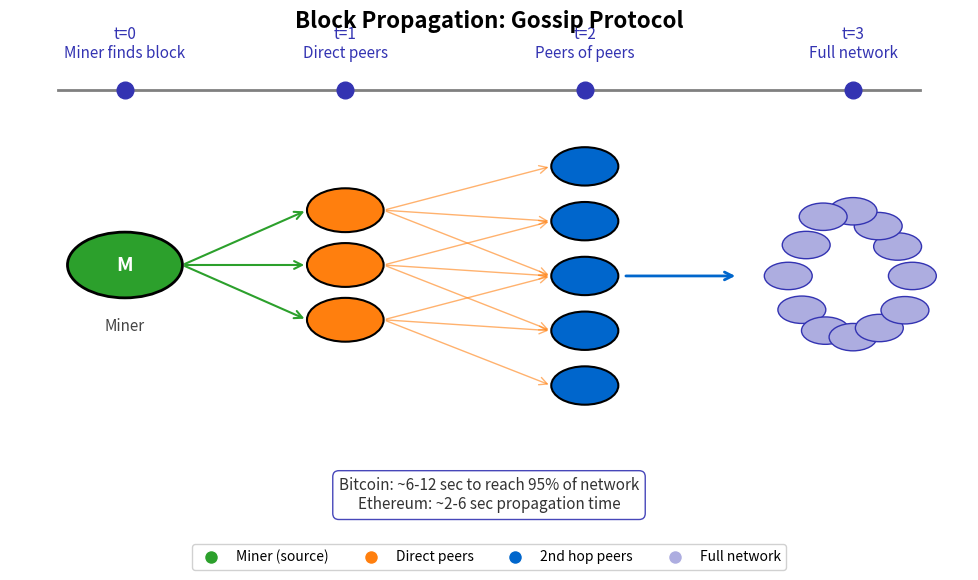

The script that saved this image: (Note: this script raises an exception after producing the figure.)
"""
Block Propagation via Gossip Protocol
Shows how a new block spreads through the network
"""

import matplotlib.pyplot as plt
import matplotlib.patches as patches
from matplotlib.patches import Circle, FancyBboxPatch, FancyArrowPatch
import numpy as np
from pathlib import Path

CHART_METADATA = {
    'title': 'Block Propagation via Gossip Protocol',
    'url': 'https://github.com/Digital-AI-Finance/Blockchain_Crypto/tree/main/Module_A_Blockchain_Foundations/L02_DLT_Concepts/charts/04_block_propagation'
}

plt.rcParams.update({
    'font.size': 14,
    'axes.labelsize': 14,
    'axes.titlesize': 16,
    'xtick.labelsize': 12,
    'ytick.labelsize': 12,
    'legend.fontsize': 12,
    'figure.figsize': (10, 6),
    'figure.dpi': 150
})

MLPURPLE = '#3333B2'
MLBLUE = '#0066CC'
MLORANGE = '#FF7F0E'
MLGREEN = '#2CA02C'
MLRED = '#D62728'
MLLAVENDER = '#ADADE0'

fig, ax = plt.subplots(figsize=(10, 6))

# Timeline stages
stages = ['t=0\nMiner finds block', 't=1\nDirect peers', 't=2\nPeers of peers', 't=3\nFull network']
stage_x = [0.12, 0.35, 0.60, 0.88]

# Draw timeline
ax.plot([0.05, 0.95], [0.92, 0.92], color='gray', linewidth=2, zorder=1)
for i, (x, label) in enumerate(zip(stage_x, stages)):
    ax.plot(x, 0.92, 'o', markersize=12, color=MLPURPLE, zorder=2)
    ax.text(x, 0.97, label, ha='center', va='bottom', fontsize=11, color=MLPURPLE)

# Stage 0: Miner finds block
ax.add_patch(Circle((0.12, 0.6), 0.06, facecolor=MLGREEN, edgecolor='black', linewidth=2))
ax.text(0.12, 0.6, 'M', ha='center', va='center', fontsize=14, fontweight='bold', color='white')
ax.text(0.12, 0.48, 'Miner', ha='center', fontsize=11, color='#444')

# Stage 1: Direct peers (3 nodes)
peers1_y = [0.7, 0.6, 0.5]
for i, y in enumerate(peers1_y):
    ax.add_patch(Circle((0.35, y), 0.04, facecolor=MLORANGE, edgecolor='black', linewidth=1.5))
    ax.annotate('', xy=(0.31, y), xytext=(0.18, 0.6),
                arrowprops=dict(arrowstyle='->', color=MLGREEN, lw=1.5))

# Stage 2: Peers of peers (6 nodes)
peers2_positions = [(0.60, 0.78), (0.60, 0.68), (0.60, 0.58), (0.60, 0.48), (0.60, 0.38)]
for x, y in peers2_positions:
    ax.add_patch(Circle((x, y), 0.035, facecolor=MLBLUE, edgecolor='black', linewidth=1.5))

# Draw arrows from stage 1 to stage 2
for i, src_y in enumerate(peers1_y):
    for j, (dx, dy) in enumerate(peers2_positions):
        if abs(src_y - dy) < 0.15:
            ax.annotate('', xy=(0.565, dy), xytext=(0.39, src_y),
                        arrowprops=dict(arrowstyle='->', color=MLORANGE, lw=1, alpha=0.6))

# Stage 3: Full network (many nodes)
np.random.seed(123)
n_final = 12
for i in range(n_final):
    angle = 2 * np.pi * i / n_final
    r = 0.12 + 0.05 * np.random.random()
    x = 0.88 + r * np.cos(angle) * 0.4
    y = 0.58 + r * np.sin(angle) * 0.8
    x = max(0.76, min(0.98, x))
    y = max(0.25, min(0.85, y))
    ax.add_patch(Circle((x, y), 0.025, facecolor=MLLAVENDER, edgecolor=MLPURPLE, linewidth=1))

# Arrows from stage 2 to stage 3
ax.annotate('', xy=(0.76, 0.58), xytext=(0.64, 0.58),
            arrowprops=dict(arrowstyle='->', color=MLBLUE, lw=2))

# Legend
legend_elements = [
    plt.Line2D([0], [0], marker='o', color='w', markerfacecolor=MLGREEN, markersize=10, label='Miner (source)'),
    plt.Line2D([0], [0], marker='o', color='w', markerfacecolor=MLORANGE, markersize=10, label='Direct peers'),
    plt.Line2D([0], [0], marker='o', color='w', markerfacecolor=MLBLUE, markersize=10, label='2nd hop peers'),
    plt.Line2D([0], [0], marker='o', color='w', markerfacecolor=MLLAVENDER, markersize=10, label='Full network'),
]
ax.legend(handles=legend_elements, loc='lower center', ncol=4, fontsize=10,
          framealpha=0.9, bbox_to_anchor=(0.5, -0.02))

# Stats box
stats_text = 'Bitcoin: ~6-12 sec to reach 95% of network\nEthereum: ~2-6 sec propagation time'
props = dict(boxstyle='round,pad=0.4', facecolor='white', edgecolor=MLPURPLE, alpha=0.9)
ax.text(0.5, 0.18, stats_text, ha='center', va='center', fontsize=11,
        bbox=props, color='#333')

ax.set_xlim(0, 1)
ax.set_ylim(0.05, 1.02)
ax.axis('off')

plt.title('Block Propagation: Gossip Protocol', fontweight='bold', fontsize=16, pad=5)
plt.tight_layout()

output_path = Path(__file__).parent / 'chart.pdf'
plt.savefig(output_path, bbox_inches='tight', dpi=300)
print(f"Chart saved to: {output_path.absolute()}")
plt.close()
